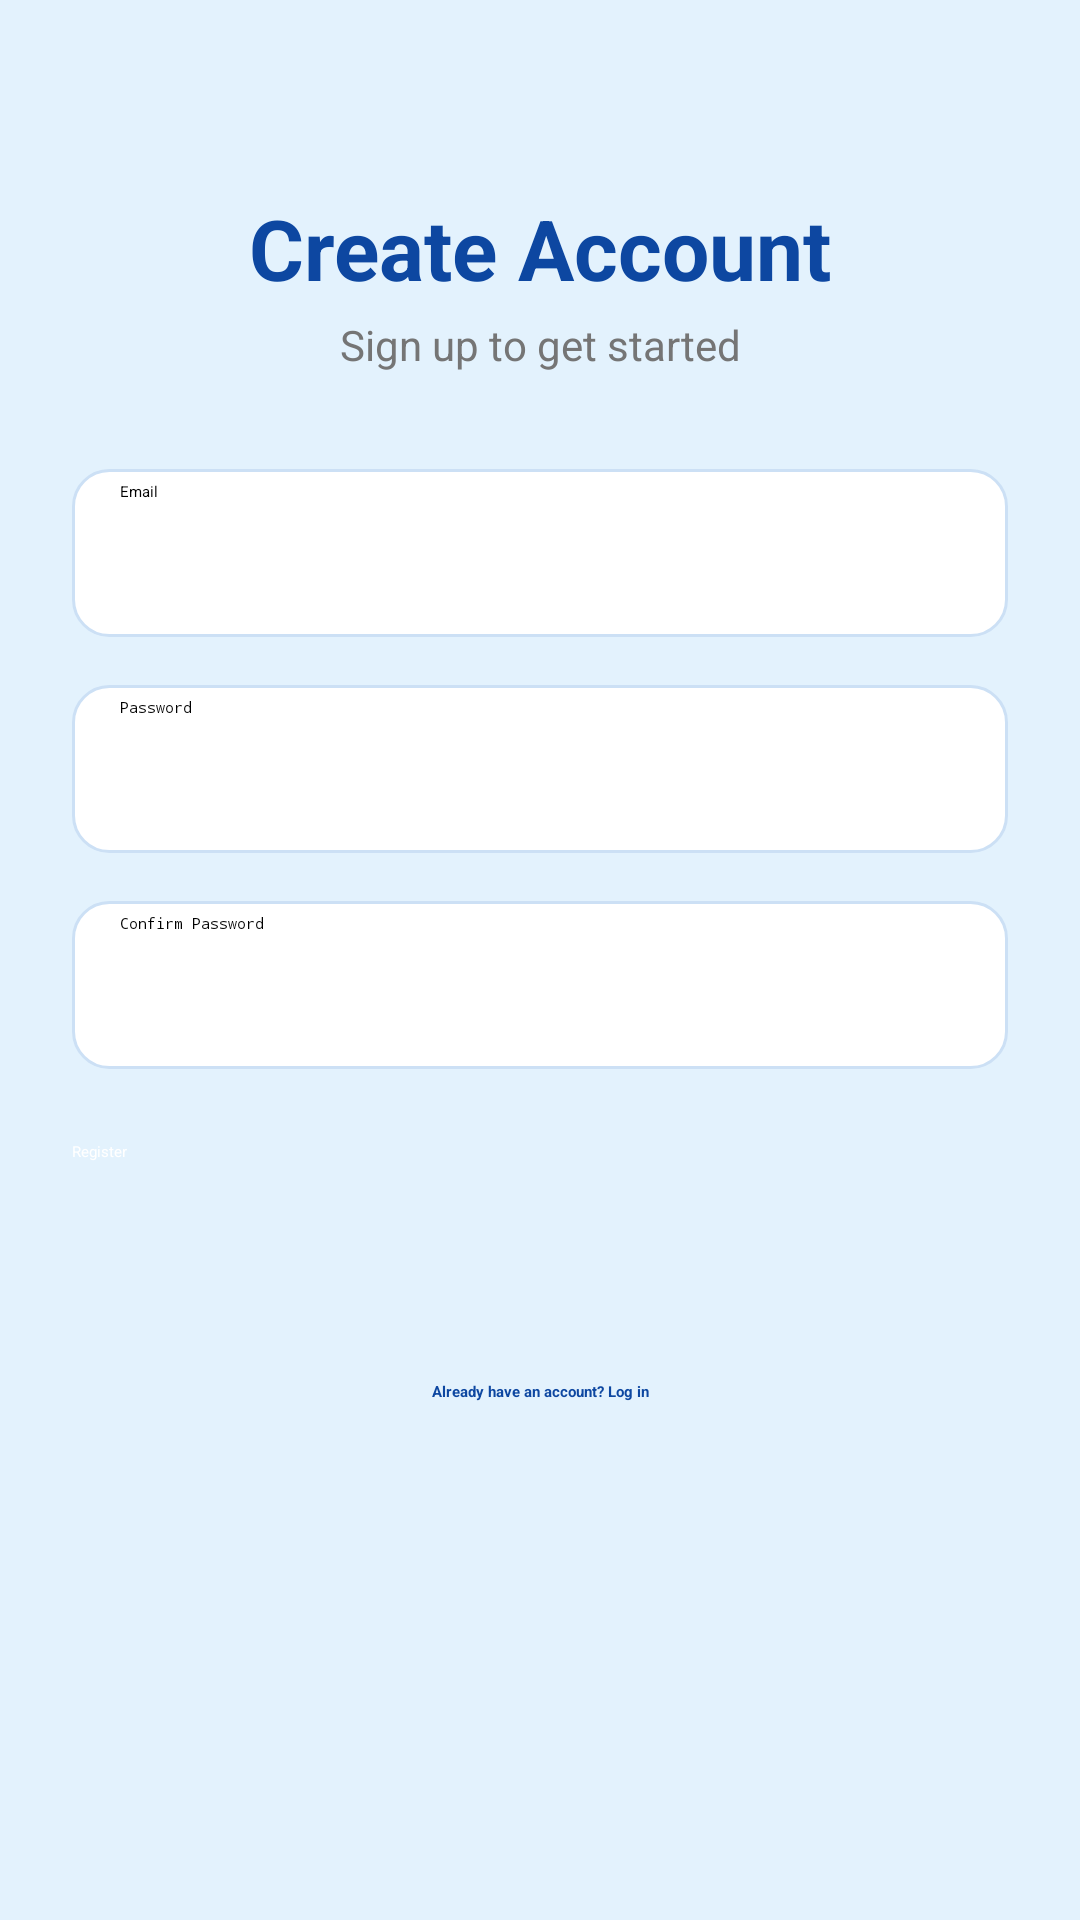

Write the Android layout XML for this screen, with the resource values it uses.
<!-- AndroidManifest.xml: application theme Theme.WeatherApp -->
<!-- res/layout/activity_register.xml -->
<?xml version="1.0" encoding="utf-8"?>
<androidx.constraintlayout.widget.ConstraintLayout xmlns:android="http://schemas.android.com/apk/res/android"
    xmlns:app="http://schemas.android.com/apk/res-auto"
    android:layout_width="match_parent"
    android:layout_height="match_parent"
    android:background="@color/light_blue_bg">

    <ScrollView
        android:layout_width="match_parent"
        android:layout_height="match_parent">

        <androidx.constraintlayout.widget.ConstraintLayout
            android:layout_width="match_parent"
            android:layout_height="wrap_content"
            android:padding="24dp">

            <TextView
                android:id="@+id/registerTitleText"
                android:layout_width="wrap_content"
                android:layout_height="wrap_content"
                android:layout_marginTop="40dp"
                android:text="Create Account"
                android:textColor="@color/deep_blue"
                android:textSize="28sp"
                android:textStyle="bold"
                app:layout_constraintTop_toTopOf="parent"
                app:layout_constraintStart_toStartOf="parent"
                app:layout_constraintEnd_toEndOf="parent" />

            <TextView
                android:id="@+id/registerSubtitleText"
                android:layout_width="wrap_content"
                android:layout_height="wrap_content"
                android:layout_marginTop="4dp"
                android:text="Sign up to get started"
                android:textColor="@color/text_gray"
                android:textSize="14sp"
                app:layout_constraintTop_toBottomOf="@id/registerTitleText"
                app:layout_constraintStart_toStartOf="parent"
                app:layout_constraintEnd_toEndOf="parent" />

            <EditText
                android:id="@+id/etRegEmail"
                android:layout_width="match_parent"
                android:layout_height="56dp"
                android:layout_marginTop="32dp"
                android:hint="Email"
                android:inputType="textEmailAddress"
                android:paddingHorizontal="16dp"
                android:background="@drawable/bg_input_field"
                app:layout_constraintTop_toBottomOf="@id/registerSubtitleText"
                app:layout_constraintStart_toStartOf="parent"
                app:layout_constraintEnd_toEndOf="parent" />

            <EditText
                android:id="@+id/etRegPassword"
                android:layout_width="match_parent"
                android:layout_height="56dp"
                android:layout_marginTop="16dp"
                android:hint="Password"
                android:inputType="textPassword"
                android:paddingHorizontal="16dp"
                android:background="@drawable/bg_input_field"
                app:layout_constraintTop_toBottomOf="@id/etRegEmail"
                app:layout_constraintStart_toStartOf="parent"
                app:layout_constraintEnd_toEndOf="parent" />

            <EditText
                android:id="@+id/etRegConfirmPassword"
                android:layout_width="match_parent"
                android:layout_height="56dp"
                android:layout_marginTop="16dp"
                android:hint="Confirm Password"
                android:inputType="textPassword"
                android:paddingHorizontal="16dp"
                android:background="@drawable/bg_input_field"
                app:layout_constraintTop_toBottomOf="@id/etRegPassword"
                app:layout_constraintStart_toStartOf="parent"
                app:layout_constraintEnd_toEndOf="parent" />

            <Button
                android:id="@+id/btnRegister"
                android:layout_width="match_parent"
                android:layout_height="56dp"
                android:layout_marginTop="24dp"
                android:text="Register"
                android:textColor="@color/white"
                android:backgroundTint="@color/sky_blue"
                app:cornerRadius="28dp"
                app:layout_constraintTop_toBottomOf="@id/etRegConfirmPassword"
                app:layout_constraintStart_toStartOf="parent"
                app:layout_constraintEnd_toEndOf="parent" />

            <ProgressBar
                android:id="@+id/progressBarReg"
                android:layout_width="wrap_content"
                android:layout_height="wrap_content"
                android:layout_marginTop="16dp"
                android:visibility="gone"
                app:layout_constraintTop_toBottomOf="@id/btnRegister"
                app:layout_constraintStart_toStartOf="parent"
                app:layout_constraintEnd_toEndOf="parent" />

            <TextView
                android:id="@+id/tvGoToLogin"
                android:layout_width="wrap_content"
                android:layout_height="wrap_content"
                android:layout_marginTop="24dp"
                android:layout_marginBottom="24dp"
                android:text="Already have an account? Log in"
                android:textColor="@color/deep_blue"
                android:textStyle="bold"
                app:layout_constraintTop_toBottomOf="@id/progressBarReg"
                app:layout_constraintStart_toStartOf="parent"
                app:layout_constraintEnd_toEndOf="parent" />

        </androidx.constraintlayout.widget.ConstraintLayout>
    </ScrollView>

</androidx.constraintlayout.widget.ConstraintLayout>
<!-- resources referenced by this layout -->
<resources>
  <color name="deep_blue">#0D47A1</color>
  <color name="light_blue_bg">#E3F2FD</color>
  <color name="sky_blue">#2196F3</color>
  <color name="text_gray">#757575</color>
  <color name="white">#FFFFFF</color>
  <!-- drawable bg_input_field (drawable) -->
  <?xml version="1.0" encoding="utf-8"?>
  <shape xmlns:android="http://schemas.android.com/apk/res/android"
      android:shape="rectangle">
      <solid android:color="@color/white" />
      <corners android:radius="12dp" />
      <stroke android:width="1dp" android:color="#CCE0F5" />
      <padding android:left="4dp" android:right="4dp" android:top="4dp" android:bottom="4dp" />
  </shape>
  <style name="Theme.WeatherApp" parent="Base.Theme.WeatherApp">
      
      <item name="android:navigationBarColor">@android:color/transparent</item>
      <item name="android:statusBarColor">@android:color/transparent</item>
      <item name="android:windowLightStatusBar">?attr/isLightTheme</item>
    </style>
</resources>
